Run: headless pygame with SDL's dummy video driver; simulated clock (each Clock.tick advances the game by its frame time, no real sleeping); random seed 0; keys injected as events and as key.get_pressed() state; no mouse input.
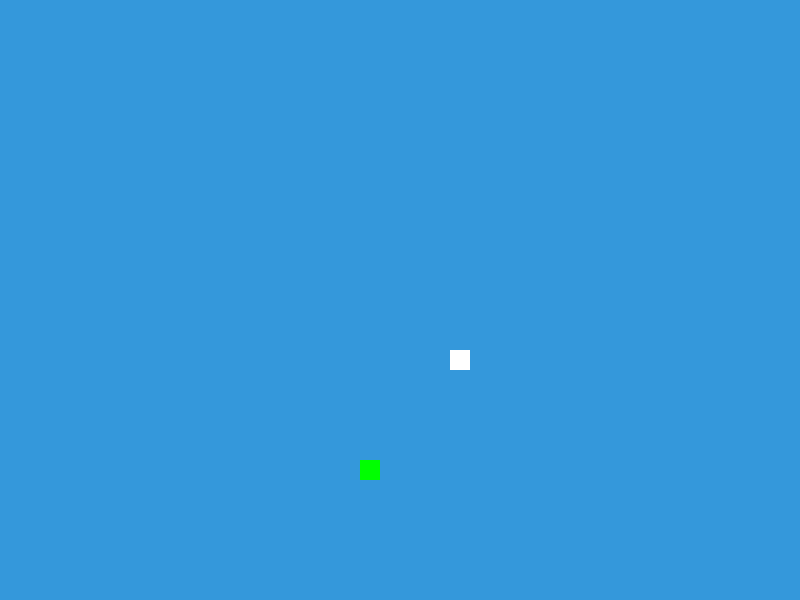
Frame 1 of 4 · flips 1–60 · no input
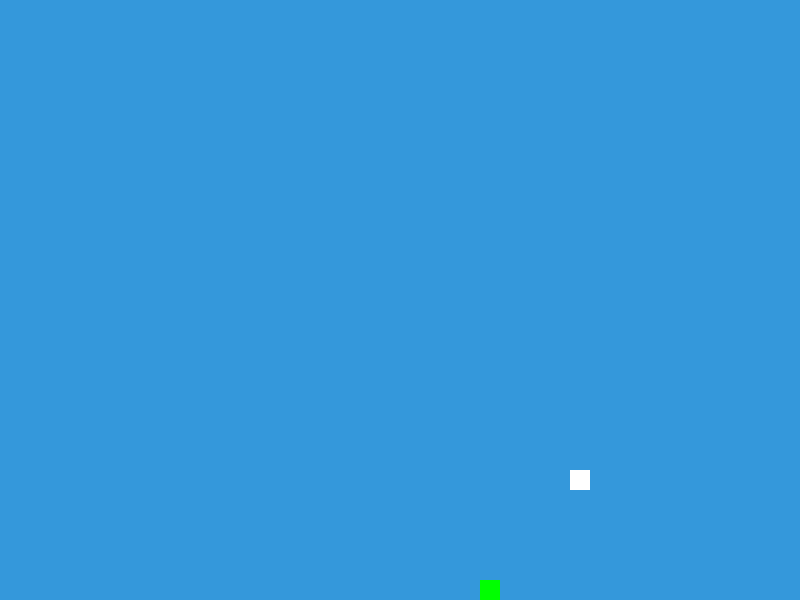
Frame 2 of 4 · flips 61–180 · tapped SPACE, RETURN · held RIGHT (→), D
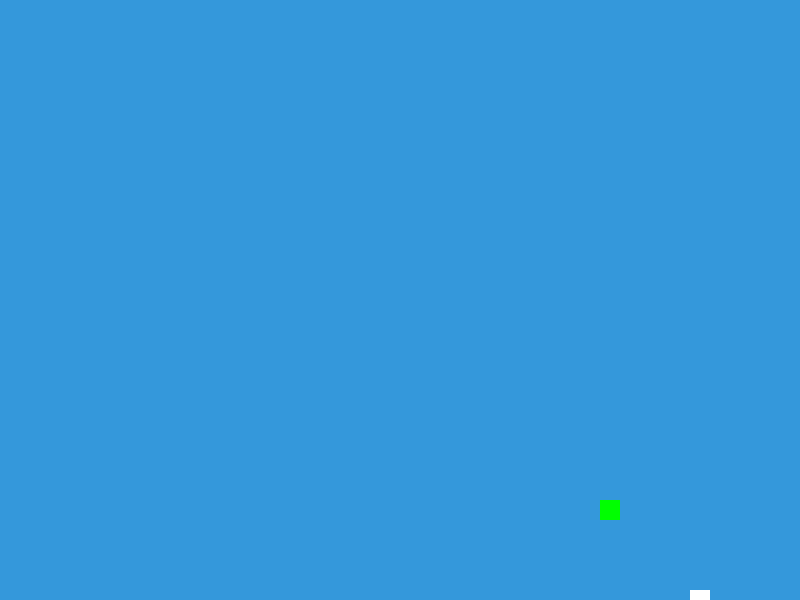
Frame 3 of 4 · flips 181–300 · held DOWN (↓), S
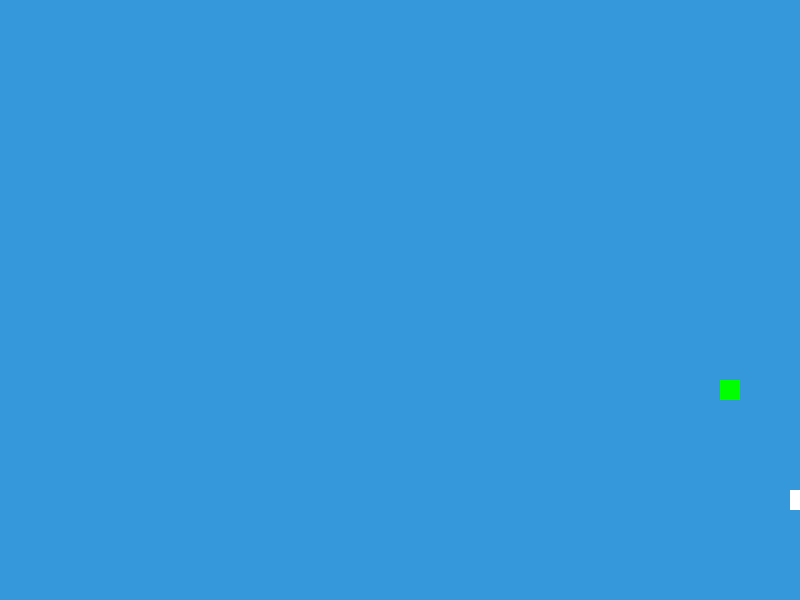
Frame 4 of 4 · flips 301–420 · held LEFT (←), A, UP (↑), W

The pygame program that drew these frames:

import pygame as pg

pg.init()

pantalla_principal = pg.display.set_mode((800,600))
pg.display.set_caption("Bolillas Robando")

x=390
y=290
vx=1
vy=1

x2=300
y2=400
vx2=1
vy2=1



game_over=False
contador = 0
while not game_over:
    for eventos in pg.event.get():
        if eventos.type == pg.QUIT:
            game_over = True
    contador+=1
    print("fotograma :",contador) 

    pantalla_principal.fill((52,152,219))

    x += vx
    y += vy

    x2 += vx2
    y2 += vy2

    if x >= 800 or x <=0:#limite en x
        vx *= -1
    if y >= 600 or y <=0:#limite en y
        vy *= -1 

    if x2 >= 800 or x2 <=0:#limite en x
        vx2 *= -1
    if y2 >= 600 or y2 <=0:#limite en y
        vy2 *= -1    

    pg.draw.rect(pantalla_principal,(255,255,255),(x,y,20,20) )

    pg.draw.rect(pantalla_principal,(0,255,0),(x2,y2,20,20) )

    pg.display.flip()

pg.quit()
